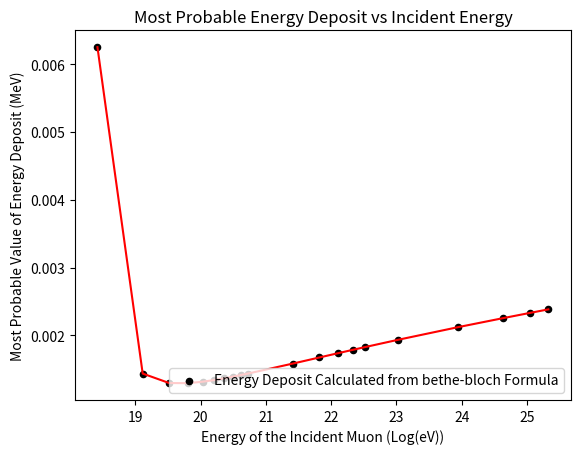

The matplotlib source for this figure:
import matplotlib.pyplot as plt
import numpy as np

def get_tot_ED(energy):
    d=0.00172
    z=-1
    Z=18
    A=39.948
    g=energy/(105.658*0.001)
    b=np.sqrt(abs(1-(1/(g*g))))
    c=3*10**8
    v=b*c
    eta=b*g
    m=9.108*(10**-31)
    I=Z*(9.76+(58.8*(Z**(-1.19))))*1.6*10**-19
    M=1.883*10**-28
    s=m/M
    W=(2*m*eta*eta*c*c)/(1+(s*s)+(2*s*np.sqrt(1+(eta*eta))))
    E=0.1535*((d*z*z*Z)/(A*b*b))*(np.log((2*m*g*g*v*v*W)/(I*I))-(2*b*b))*(0.5)
    return E

ienergy=[0.1,0.2,0.3,0.4,0.5,0.6,0.7,0.8,0.9,1,2,3,4,5,6,10,25,50,75,100]
iev=[np.log(ienergy[i]*(10**9)) for i in range(len(ienergy))]
calc_energy=[]
for i in range(len(ienergy)):
    calc_energy.append(get_tot_ED(ienergy[i]))



#Calculated Plot
plt.scatter(iev,calc_energy,color='black',s=20,label='Energy Deposit Calculated from bethe-bloch Formula')
plt.plot(iev,calc_energy,color='red',)

plt.xlabel('Energy of the Incident Muon (Log(eV))')
plt.ylabel('Most Probable Value of Energy Deposit (MeV)')
plt.title("Most Probable Energy Deposit vs Incident Energy")
plt.legend(loc="lower right")
plt.show()